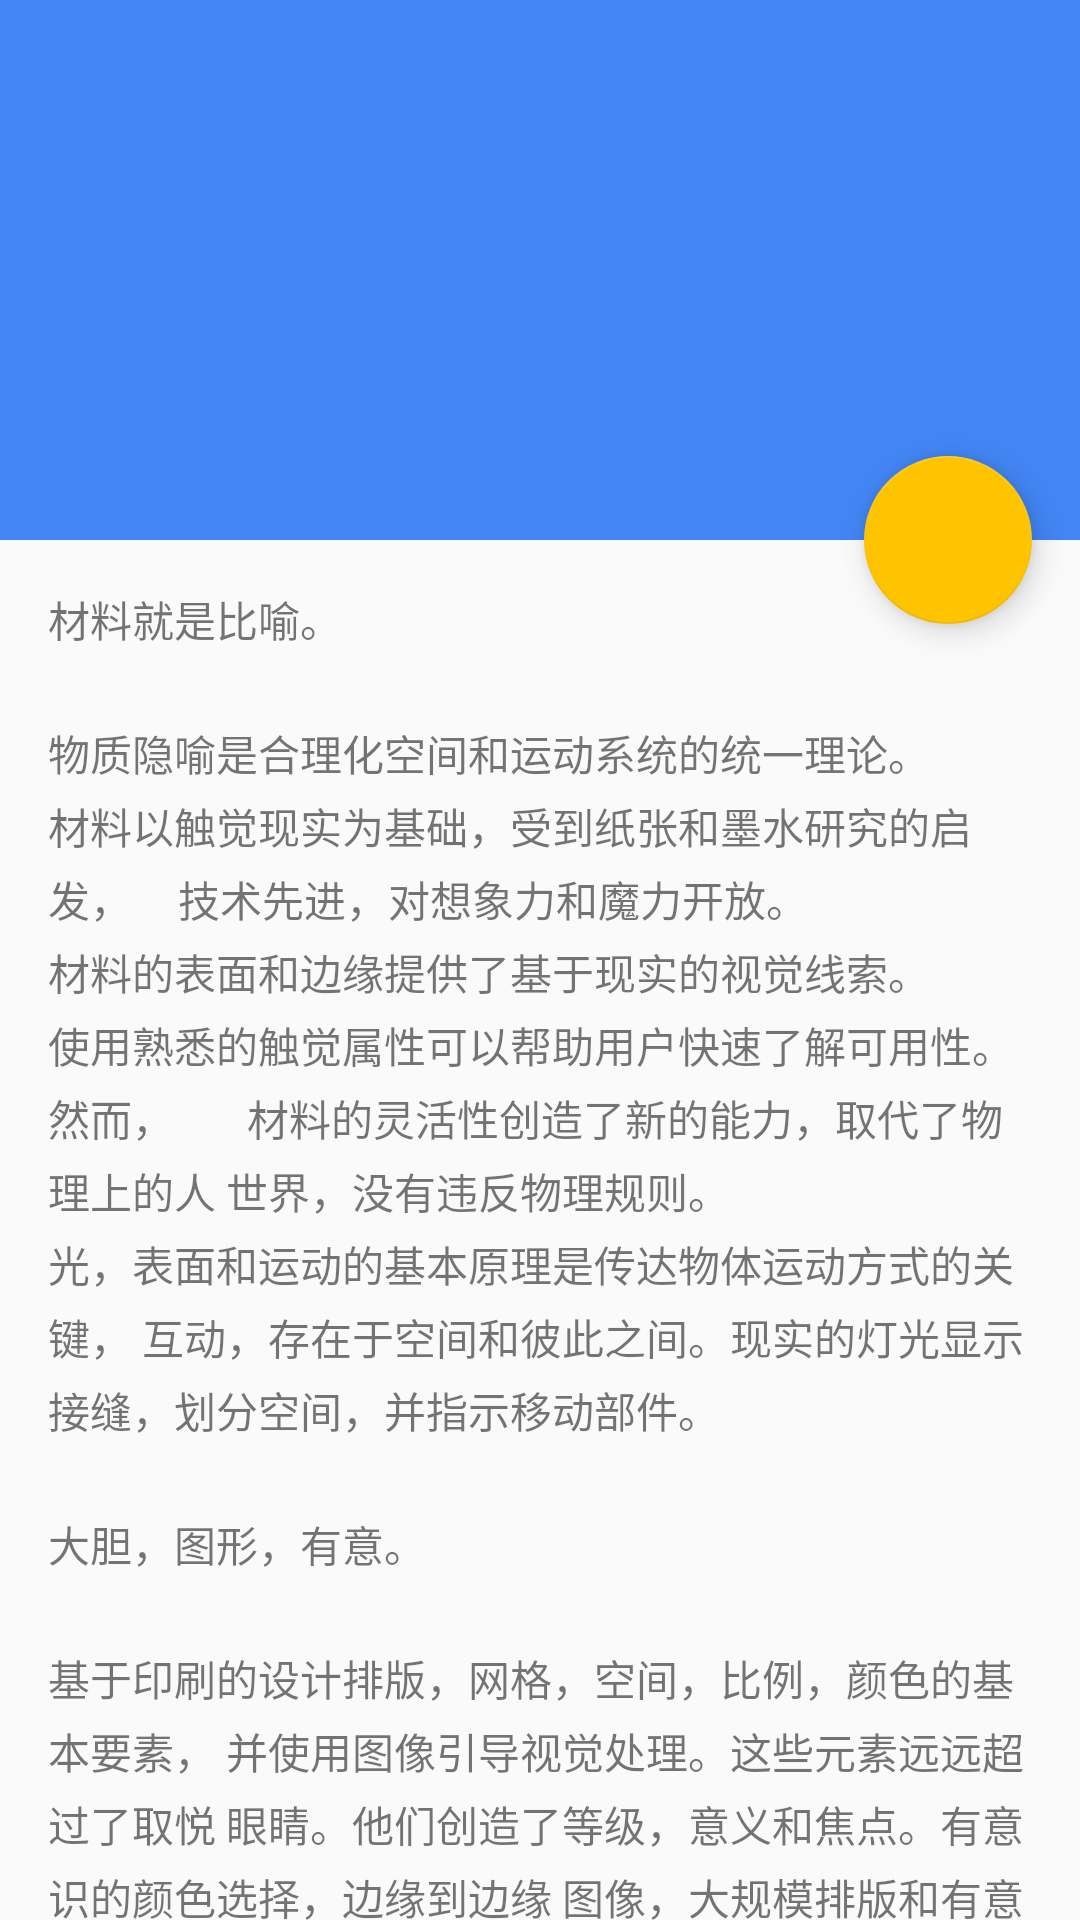

The Android layout XML behind this screen, and the referenced resources:
<!-- AndroidManifest.xml: activity theme AppTheme.NoActionBar -->
<!-- res/layout/activity_scrolling.xml -->
<?xml version="1.0" encoding="utf-8"?>
<layout xmlns:android="http://schemas.android.com/apk/res/android"
    xmlns:bind="http://schemas.android.com/apk/res-auto">

    <data>

        <variable
            name="onClickListener"
            type="android.view.View.OnClickListener" />

    </data>

    <android.support.design.widget.CoordinatorLayout xmlns:app="http://schemas.android.com/apk/res-auto"
        xmlns:tools="http://schemas.android.com/tools"
        android:layout_width="match_parent"
        android:layout_height="match_parent"
        android:fitsSystemWindows="true"
        tools:context="com.notes.zk.newnotes.activity.ScrollingActivity">

        <android.support.design.widget.AppBarLayout
            android:id="@+id/app_bar_scrolling"
            android:layout_width="match_parent"
            android:layout_height="@dimen/app_bar_height_image_view"
            android:fitsSystemWindows="true"
            android:theme="@style/AppTheme.AppBarOverlay">

            <android.support.design.widget.CollapsingToolbarLayout
                android:id="@+id/collapsing_toolbar_layout"
                android:layout_width="match_parent"
                android:layout_height="match_parent"
                android:fitsSystemWindows="true"
                app:contentScrim="?attr/colorPrimary"
                app:layout_scrollFlags="scroll|exitUntilCollapsed">

                <ImageView
                    android:id="@+id/scrolling_top_iv"
                    android:layout_width="match_parent"
                    android:layout_height="match_parent"
                    android:fitsSystemWindows="true"
                    android:scaleType="fitXY"
                    app:layout_collapseMode="parallax" />

                <android.support.v7.widget.Toolbar
                    android:id="@+id/scrolling_toolbar"
                    android:layout_width="match_parent"
                    android:layout_height="?attr/actionBarSize"
                    app:layout_collapseMode="pin"
                    app:popupTheme="@style/AppTheme.PopupOverlay" />

            </android.support.design.widget.CollapsingToolbarLayout>
        </android.support.design.widget.AppBarLayout>

        <android.support.design.widget.FloatingActionButton
            android:id="@+id/scrolling_fab"
            android:layout_width="wrap_content"
            android:layout_height="wrap_content"
            android:layout_margin="@dimen/big_activity_fab_margin"
            android:src="@drawable/ic_share_white_24dp"
            app:layout_anchor="@id/app_bar_scrolling"
            app:layout_anchorGravity="bottom|end"
            android:onClick="@{onClickListener}"/>

        <include layout="@layout/content_scrolling" />

    </android.support.design.widget.CoordinatorLayout>
</layout>
<!-- res/layout/content_scrolling.xml (included above) -->
<?xml version="1.0" encoding="utf-8"?>
<android.support.v4.widget.NestedScrollView xmlns:android="http://schemas.android.com/apk/res/android"
    xmlns:app="http://schemas.android.com/apk/res-auto"
    xmlns:tools="http://schemas.android.com/tools"
    android:layout_width="match_parent"
    android:layout_height="match_parent"
    app:layout_behavior="@string/appbar_scrolling_view_behavior"
    tools:context="com.notes.zk.newnotes.activity.ScrollingActivity"
    tools:showIn="@layout/activity_scrolling">

    <TextView
        android:id="@+id/tv_scrolling"
        android:layout_width="wrap_content"
        android:layout_height="wrap_content"
        android:layout_marginBottom="@dimen/activity_vertical_margin"
        android:layout_marginLeft="@dimen/activity_horizontal_margin"
        android:layout_marginRight="@dimen/activity_horizontal_margin"
        android:layout_marginTop="@dimen/activity_vertical_margin"
        android:lineSpacingExtra="@dimen/text_margin_very_small"
        android:text="@string/large_text"
        android:textIsSelectable="true" />

</android.support.v4.widget.NestedScrollView>
<!-- resources referenced by this layout -->
<resources>
  <dimen name="activity_horizontal_margin">16dp</dimen>
  <dimen name="activity_vertical_margin">16dp</dimen>
  <dimen name="app_bar_height_image_view">180dp</dimen>
  <dimen name="big_activity_fab_margin">16dp</dimen>
  <dimen name="text_margin_very_small">4dp</dimen>
  <string name="large_text">
          材料就是比喻。        
          \n\n物质隐喻是合理化空间和运动系统的统一理论。    
          材料以触觉现实为基础，受到纸张和墨水研究的启发，    
          技术先进，对想象力和魔力开放。        
          \n材料的表面和边缘提供了基于现实的视觉线索。        
          使用熟悉的触觉属性可以帮助用户快速了解可用性。然而，       
          材料的灵活性创造了新的能力，取代了物理上的人
          世界，没有违反物理规则。
          \n光，表面和运动的基本原理是传达物体运动方式的关键，
          互动，存在于空间和彼此之间。现实的灯光显示
          接缝，划分空间，并指示移动部件。
          \n\n大胆，图形，有意。
          \n\n基于印刷的设计排版，网格，空间，比例，颜色的基本要素，
          并使用图像引导视觉处理。这些元素远远超过了取悦
          眼睛。他们创造了等级，意义和焦点。有意识的颜色选择，边缘到边缘
          图像，大规模排版和有意识的白色空间创造了一个大胆的图形
          让用户沉浸在体验中的界面。
          \n强调用户行为使核心功能立即显现并提供
          用户的航点。
          \n\nMotion提供了意义。
          \n\nMotion尊重并强化用户作为主要推动者。主要用户操作是
          引发运动的拐点，改变了整个设计。
          \n所有操作都在一个环境中进行。对象在没有”的情况下呈现给用户
          即使他们改造和重组，也会打破经验的连续性。
          \n运动是有意义和适当的，有助于集中注意力并保持连续性。
          反馈是微妙但清晰的。过渡是有效但连贯的。
          \n\n3D世界。
          \n\n物质环境是一个3D空间，这意味着所有对象都有x，y和z
          尺寸.z轴与显示器平面垂直对齐，
          正z轴向观察者延伸。每张材料占据一个
          沿z轴的位置，标准厚度为1dp。
          \n在网络上，z轴用于分层，而不是用于透视.3D世界是
          通过操纵y轴来模拟。
          \n\n光与影。
          \n\n在物质环境中，虚拟灯照亮了场景。关键灯创造了
          定向阴影，而环境光从各个角度创建柔和阴影。
          \n物质环境中的阴影由这两个光源投射。在Android中
          发展时，当光源被材料片阻挡时会出现阴影
          沿z轴的各种位置。在网络上，通过操纵”描绘阴影
          仅限y轴。以下示例显示了高度为6dp的卡片。
          \n\n升高海拔。
          \n\n所有材料对象，无论大小，都有静止高程或默认高程
          这不会改变。如果一个物体改变了高度，它应该回到它的静止状态
          尽快升高。
          \n\n组件高程。
          \n\n组件类型的静止高程在应用程序中保持一致（例如，FAB高程
          从一个应用程序中的6dp到另一个应用程序中的16dp不等。
          \n组件可能在平台上有不同的静止高程，具体取决于深度
          环境（例如，电视的深度比移动或桌面更深）。
          \n\n响应性高程和动态高程偏移。
          \n\n某些组件类型具有响应性提升，这意味着它们会在响应中更改高程
          用户输入（例如，正常，聚焦和按下）或系统事件。这些提升
          使用动态高程偏移一致地实现了变化。
          \n动态高程偏移是组件向相对移动的目标高度
          对于组件的静止状态。它们确保高程变化是一致的
          跨行动和组件类型。例如，所有按下电梯的组件都有
          相对于它们的静止高度，相同的高度变化。
          \n输入事件完成或取消后，组件将返回静止状态
          海拔
          \n\n避免高程干扰。
          \n\n具有响应性高程的组件在它们之间移动时可能会遇到其他组件
          他们的静止高度和动态高程偏移。</string>
  <style name="AppTheme.AppBarOverlay" parent="ThemeOverlay.AppCompat.Dark.ActionBar" />
  <style name="AppTheme.PopupOverlay" parent="ThemeOverlay.AppCompat.Light" />
  <style name="AppTheme.NoActionBar">
          <item name="windowActionBar">false</item>
          <item name="windowNoTitle">true</item>
      </style>
</resources>
